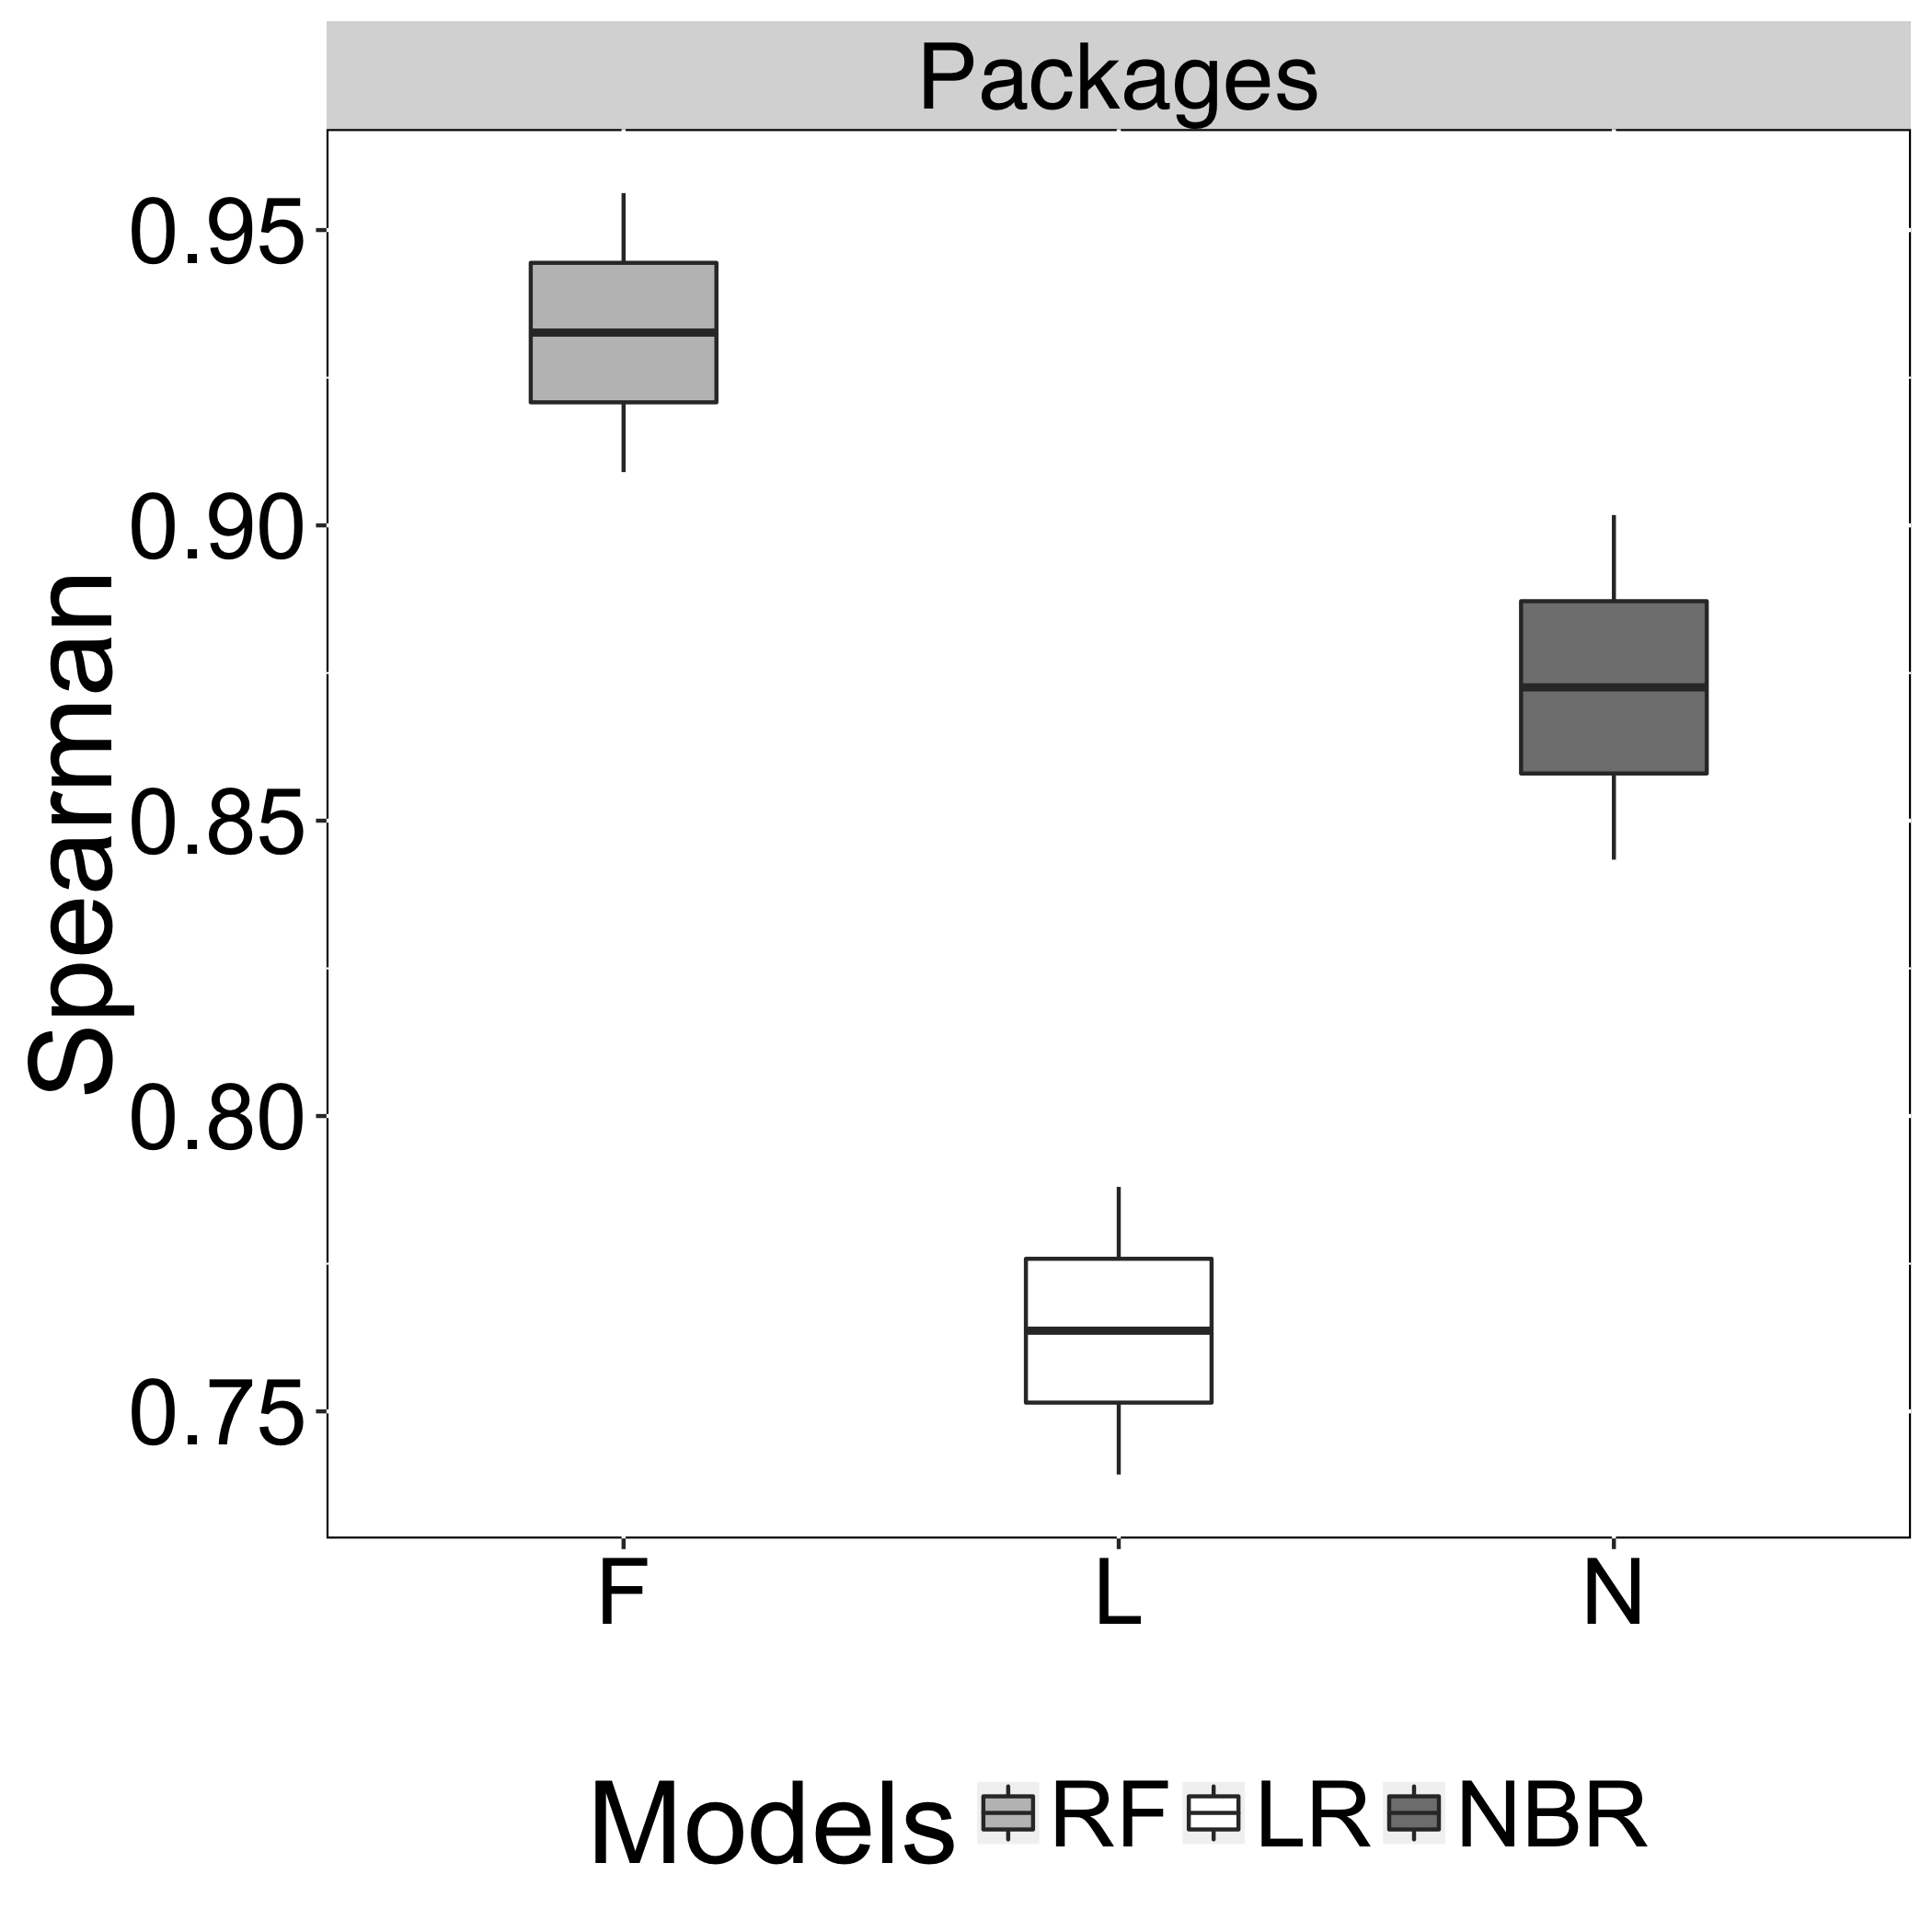

The table this chart was drawn from, first rows:
Models, Spearman, Recovery
N, 0.8434, Packages
L, 0.7393, Packages
F, 0.909, Packages
N, 0.9018, Packages
L, 0.788, Packages
F, 0.9563, Packages
